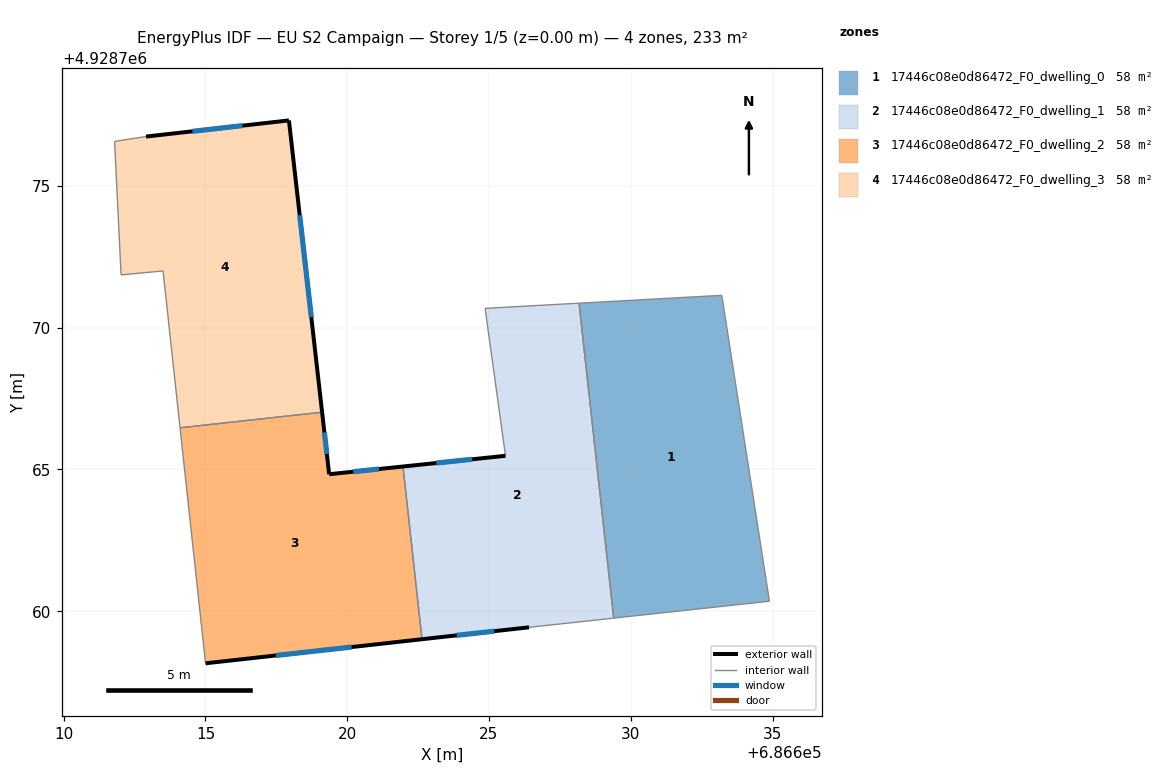
=== STOREY PLAN SPEC (per zone: floor XY polygon, exterior-wall plan segments, windows/doors) ===
zone 1: 17446c08e0d86472_F0_dwelling_0  (58.3 m²)
  floor: (686634.89, 4928760.35) (686633.21, 4928771.14) (686628.18, 4928770.87) (686629.40, 4928759.76)
  interior walls: 4
zone 2: 17446c08e0d86472_F0_dwelling_1  (58.3 m²)
  floor: (686629.40, 4928759.76) (686628.18, 4928770.87) (686624.86, 4928770.68) (686625.58, 4928765.48) (686621.97, 4928765.10) (686622.64, 4928759.01) (686626.41, 4928759.43)
  exterior wall: (686626.41, 4928759.43) – (686622.64, 4928759.01)  [3.8 m]
    window: (686625.18, 4928759.30) – (686623.86, 4928759.15)  [1.4 m²]
  exterior wall: (686621.97, 4928765.10) – (686625.58, 4928765.48)  [3.6 m]
    window: (686623.14, 4928765.23) – (686624.41, 4928765.36)  [1.3 m²]
  interior walls: 5
zone 3: 17446c08e0d86472_F0_dwelling_2  (58.3 m²)
  floor: (686622.64, 4928759.01) (686621.97, 4928765.10) (686619.36, 4928764.83) (686619.11, 4928767.02) (686614.10, 4928766.47) (686615.00, 4928758.16)
  exterior wall: (686622.64, 4928759.01) – (686615.00, 4928758.16)  [7.7 m]
    window: (686620.15, 4928758.74) – (686617.48, 4928758.44)  [2.8 m²]
  exterior wall: (686619.11, 4928767.02) – (686619.36, 4928764.83)  [2.2 m]
    window: (686619.19, 4928766.31) – (686619.28, 4928765.54)  [0.8 m²]
  exterior wall: (686619.36, 4928764.83) – (686621.97, 4928765.10)  [2.6 m]
    window: (686620.21, 4928764.92) – (686621.12, 4928765.02)  [1.0 m²]
  interior walls: 3
zone 4: 17446c08e0d86472_F0_dwelling_3  (58.3 m²)
  floor: (686619.11, 4928767.02) (686617.94, 4928777.31) (686612.90, 4928776.74) (686611.79, 4928776.57) (686612.02, 4928771.86) (686613.50, 4928772.00) (686614.10, 4928766.47)
  exterior wall: (686612.90, 4928776.74) – (686617.94, 4928777.31)  [5.1 m]
    window: (686614.54, 4928776.93) – (686616.30, 4928777.13)  [1.9 m²]
  exterior wall: (686617.94, 4928777.31) – (686619.11, 4928767.02)  [10.4 m]
    window: (686618.32, 4928773.96) – (686618.73, 4928770.37)  [3.8 m²]
  interior walls: 5

=== DERIVED (storey summary) ===
Building: EU S2 Campaign
Storey: 1 of 5  (floor level z = 0.00 m)
Storey gross floor area: 233.1 m²
Zones on this storey: 4
  - 17446c08e0d86472_F0_dwelling_0: floor 58.3 m²
  - 17446c08e0d86472_F0_dwelling_1: floor 58.3 m²; exterior wall 7.4 m (22.3 m²); 2 window(s) 2.7 m²; WWR 12.2%
  - 17446c08e0d86472_F0_dwelling_2: floor 58.3 m²; exterior wall 12.5 m (37.5 m²); 3 window(s) 4.6 m²; WWR 12.2%
  - 17446c08e0d86472_F0_dwelling_3: floor 58.3 m²; exterior wall 15.4 m (46.3 m²); 2 window(s) 5.7 m²; WWR 12.2%
Zone adjacency (shared interzone walls):
  - 17446c08e0d86472_F0_dwelling_0 ↔ 17446c08e0d86472_F0_dwelling_1
  - 17446c08e0d86472_F0_dwelling_1 ↔ 17446c08e0d86472_F0_dwelling_2
  - 17446c08e0d86472_F0_dwelling_2 ↔ 17446c08e0d86472_F0_dwelling_3